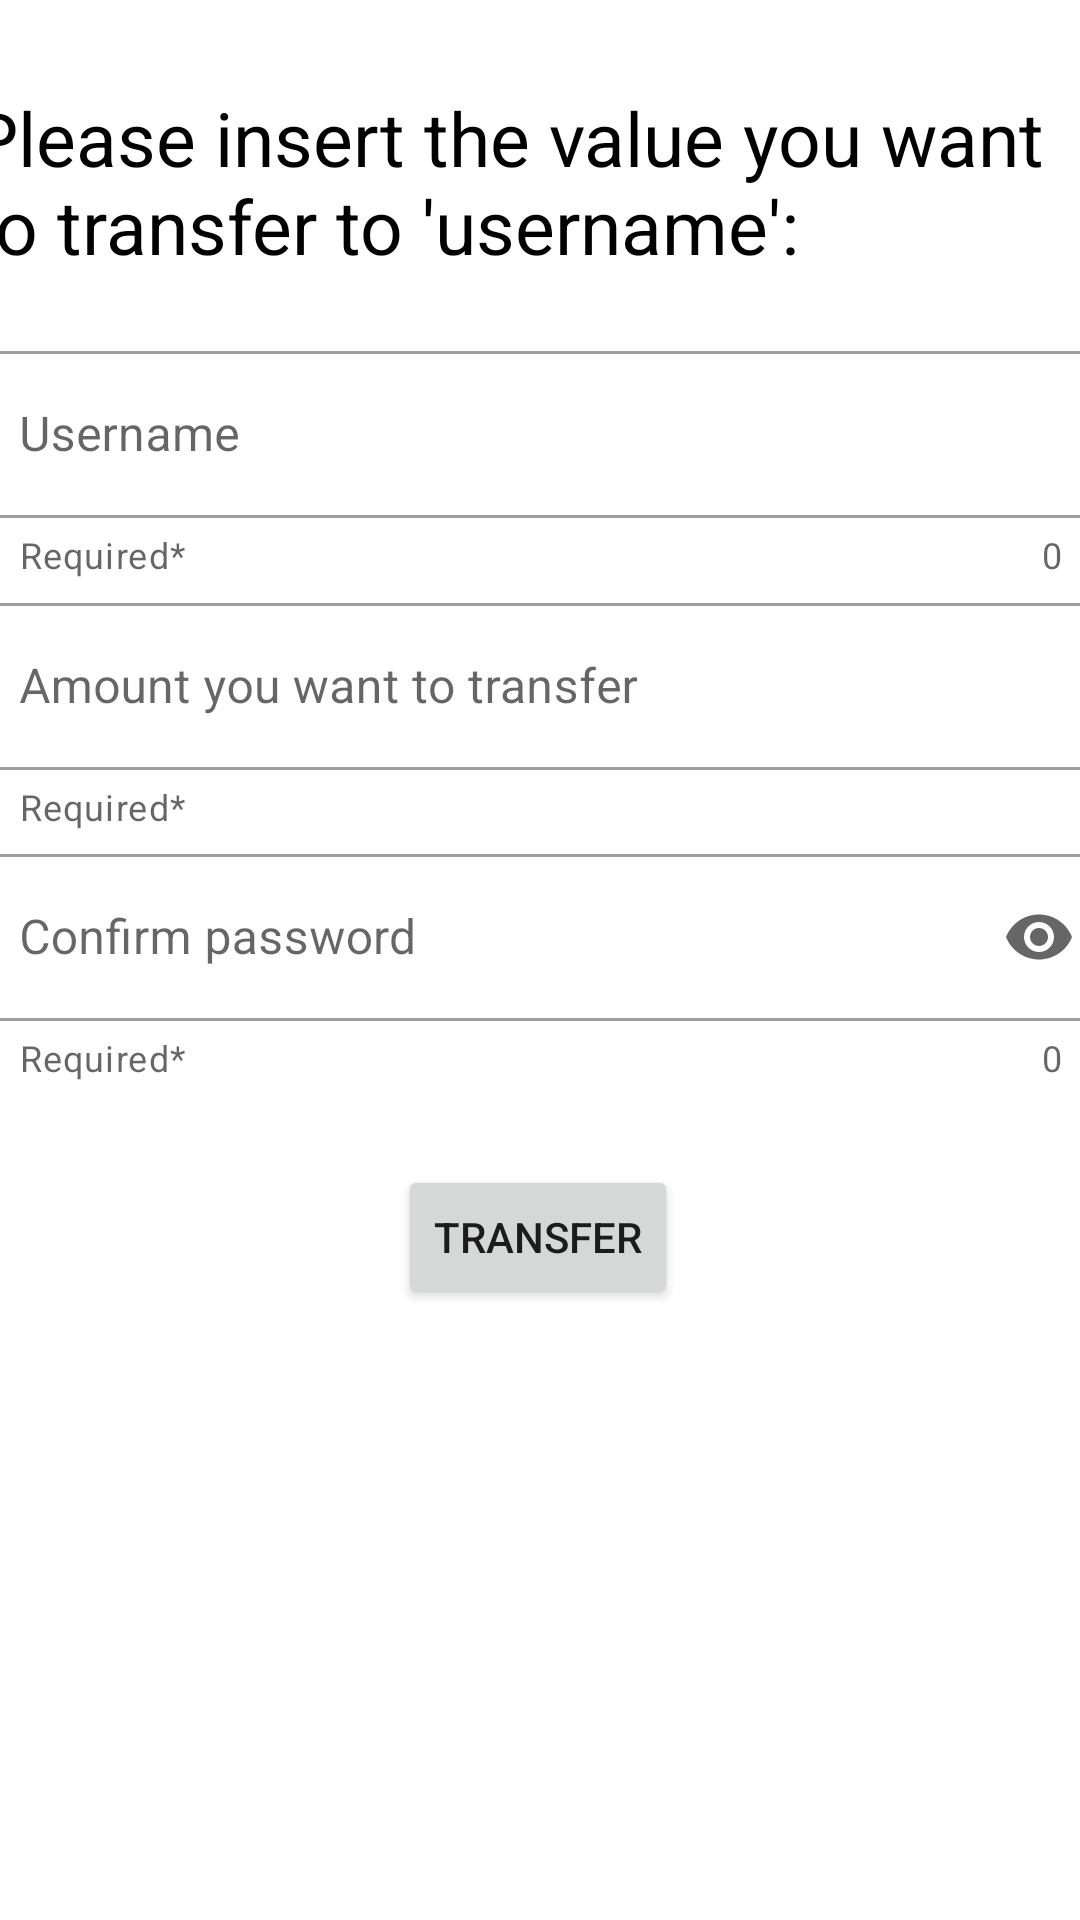

Layout XML and referenced resources for this Android screen:
<!-- AndroidManifest.xml: application theme Theme.ProiectPaypal -->
<!-- res/layout/fragment_transfer.xml -->
<?xml version="1.0" encoding="utf-8"?>
<FrameLayout xmlns:android="http://schemas.android.com/apk/res/android"
    xmlns:tools="http://schemas.android.com/tools"
    xmlns:app="http://schemas.android.com/apk/res-auto"
    android:layout_width="match_parent"
    android:layout_height="match_parent"
    tools:context=".fragments.TransferFragment">

    <androidx.constraintlayout.widget.ConstraintLayout
        android:layout_width="match_parent"
        android:layout_height="match_parent">

        <TextView
            android:id="@+id/addBalanceText"
            app:counterEnabled="true"
            app:layout_constraintBottom_toBottomOf="parent"
            app:layout_constraintEnd_toEndOf="parent"
            app:layout_constraintHorizontal_bias="0.5"
            app:layout_constraintStart_toStartOf="parent"
            app:layout_constraintTop_toTopOf="parent"
            app:layout_constraintVertical_bias="0.050000024"
            android:layout_width="380dp"
            android:layout_height="wrap_content"
            android:text="Please insert the value you want to transfer to 'username':"
            android:textColor="@color/black"
            android:textSize="25sp" />

        <com.google.android.material.textfield.TextInputLayout
            android:id="@+id/usernameInput"
            style="@style/Widget.MaterialComponents.TextInputLayout.OutlinedBox"
            android:layout_width="380dp"
            android:layout_height="wrap_content"
            android:hint="Username"
            app:endIconMode="clear_text"
            app:helperText="Required*"
            app:counterEnabled="true"
            app:helperTextTextColor="@color/red"
            app:layout_constraintBottom_toBottomOf="parent"
            app:layout_constraintEnd_toEndOf="parent"
            app:layout_constraintHorizontal_bias="0.5"
            app:layout_constraintStart_toStartOf="parent"
            app:layout_constraintTop_toBottomOf="@+id/addBalanceText"
            app:layout_constraintTop_toTopOf="parent"
            app:layout_constraintVertical_bias="0.2"
            >

            <com.google.android.material.textfield.TextInputEditText
                android:id="@+id/usernameTextInput"
                android:layout_width="match_parent"
                android:layout_height="wrap_content"
                android:inputType="text" />
        </com.google.android.material.textfield.TextInputLayout>

        <com.google.android.material.textfield.TextInputLayout
            android:id="@+id/balanceInput"
            style="@style/Widget.MaterialComponents.TextInputLayout.OutlinedBox"
            android:layout_width="380dp"
            android:layout_height="wrap_content"
            android:hint="Amount you want to transfer"
            app:endIconMode="clear_text"
            app:helperText="Required*"
            app:helperTextTextColor="@color/red"
            app:layout_constraintBottom_toBottomOf="parent"
            app:layout_constraintEnd_toEndOf="parent"
            app:layout_constraintHorizontal_bias="0.5"
            app:layout_constraintStart_toStartOf="parent"
            app:layout_constraintTop_toBottomOf="@+id/usernameInput"
            app:layout_constraintTop_toTopOf="parent"
            app:layout_constraintVertical_bias="0.35"
            app:suffixText="Euro">

            <com.google.android.material.textfield.TextInputEditText
                android:id="@+id/balanceTextInput"
                android:layout_width="match_parent"
                android:layout_height="wrap_content"
                android:inputType="number" />
        </com.google.android.material.textfield.TextInputLayout>

        <com.google.android.material.textfield.TextInputLayout
            android:id="@+id/passwordInput"
            style="@style/Widget.MaterialComponents.TextInputLayout.OutlinedBox"
            app:counterEnabled="true"
            app:endIconMode="password_toggle"
            app:helperText="Required*"
            app:helperTextTextColor="@color/red"
            app:layout_constraintBottom_toBottomOf="parent"
            app:layout_constraintEnd_toEndOf="parent"
            app:layout_constraintHorizontal_bias="0.5"
            app:layout_constraintStart_toStartOf="parent"
            app:layout_constraintTop_toBottomOf="@+id/balanceInput"
            app:layout_constraintTop_toTopOf="parent"
            app:layout_constraintVertical_bias="0.5"
            android:layout_width="380dp"
            android:layout_height="wrap_content"
            android:hint="Confirm password">

            <com.google.android.material.textfield.TextInputEditText
                android:id="@+id/passwordTextInput"
                android:layout_width="match_parent"
                android:layout_height="wrap_content"
                android:inputType="textPassword" />
        </com.google.android.material.textfield.TextInputLayout>

        <Button
            android:id="@+id/addBalanceButton"
            app:layout_constraintBottom_toBottomOf="parent"
            app:layout_constraintEnd_toEndOf="parent"
            app:layout_constraintHorizontal_bias="0.498"
            app:layout_constraintStart_toStartOf="parent"
            app:layout_constraintTop_toBottomOf="@+id/passwordInput"
            app:layout_constraintVertical_bias="0.12"
            android:layout_width="wrap_content"
            android:layout_height="wrap_content"
            android:text="Transfer" />
    </androidx.constraintlayout.widget.ConstraintLayout>

</FrameLayout>
<!-- resources referenced by this layout -->
<resources>
  <style name="Theme.ProiectPaypal" parent="Theme.MaterialComponents.DayNight.DarkActionBar">
          
          <item name="colorPrimary">@color/purple_500</item>
          <item name="colorPrimaryVariant">@color/purple_700</item>
          <item name="colorOnPrimary">@color/white</item>
          
          <item name="colorSecondary">@color/teal_200</item>
          <item name="colorSecondaryVariant">@color/teal_700</item>
          <item name="colorOnSecondary">@color/black</item>
          
          <item name="android:statusBarColor" tools:targetApi="l">?attr/colorPrimaryVariant</item>
          
      </style>
  <!-- not gathered from this repository: default colours our renderer supplied (Android Studio template values) -->
  <color name="purple_500">#FF6200EE</color>
  <color name="purple_700">#FF3700B3</color>
  <color name="teal_200">#FF03DAC5</color>
  <color name="teal_700">#FF018786</color>
  <color name="black">#FF000000</color>
  <color name="white">#FFFFFFFF</color>
</resources>
